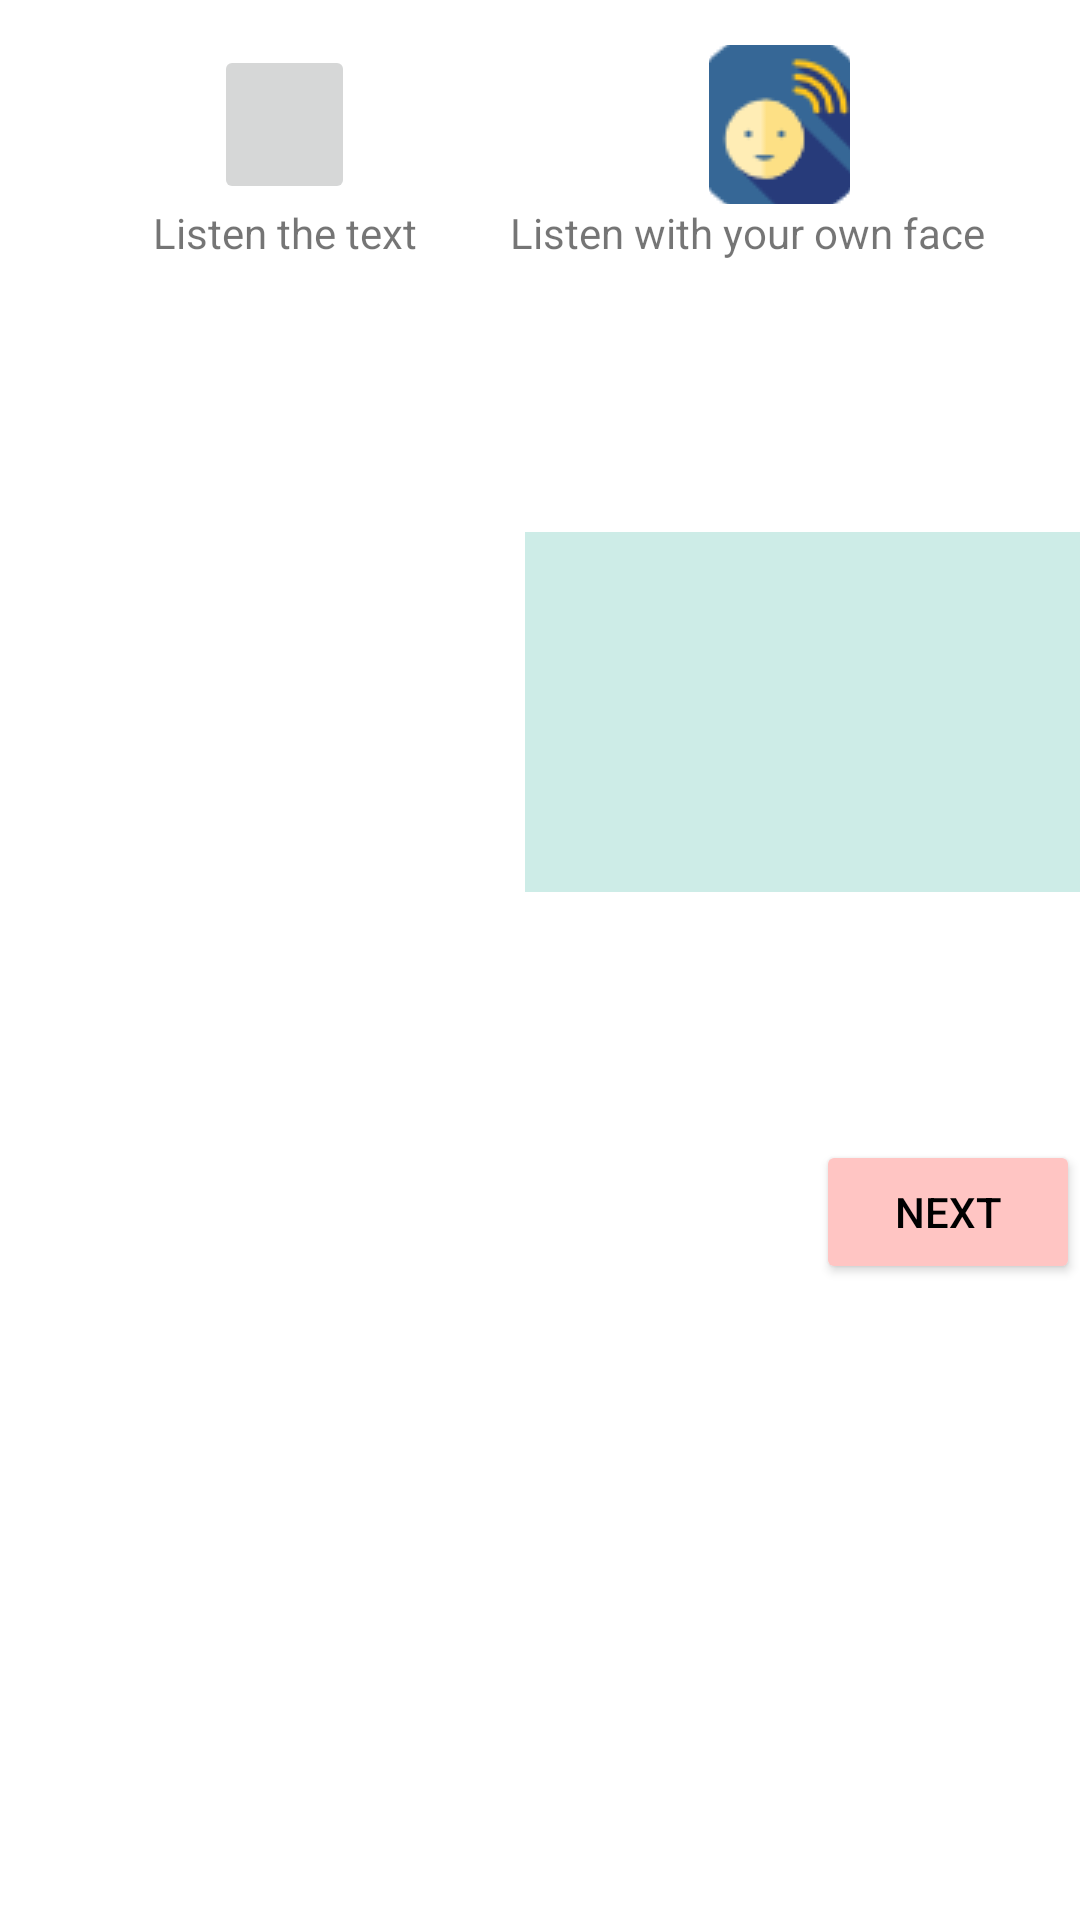

Produce the Android XML layout that renders to this screen, including the resource entries it uses.
<!-- AndroidManifest.xml: application theme Theme.MaterialComponents.DayNight.DarkActionBar -->
<!-- res/layout/child_fragment_speech.xml -->
<?xml version="1.0" encoding="utf-8"?>
<LinearLayout
    android:orientation="vertical"
    xmlns:android="http://schemas.android.com/apk/res/android"
    android:layout_width="wrap_content"
    android:layout_height="wrap_content"
    tools:context=".bundles.speechRecognisionActivity.childSpeech.ChildSpeechVerify"
    xmlns:tools="http://schemas.android.com/tools"
    >
    <LinearLayout
        android:layout_marginTop="15dp"
        android:layout_width="wrap_content"
        android:orientation="horizontal"
        android:layout_height="wrap_content">
    <LinearLayout
        android:layout_gravity="left"
        android:id="@+id/linearLayout2"
        android:layout_width="150dp"
        android:layout_height="wrap_content"
        android:layout_marginStart="20dp"
        android:layout_marginTop="16dp"
        android:orientation="vertical">

        <androidx.appcompat.widget.AppCompatImageButton
            android:layout_width="47dp"
            android:id="@+id/exercise_listen"
            android:layout_height="53dp"
            android:layout_gravity="center"
            android:src="@drawable/listen_adult"
            tools:layout_editor_absoluteX="48dp"
            tools:layout_editor_absoluteY="33dp" />

        <com.google.android.material.textview.MaterialTextView
            android:layout_width="wrap_content"
            android:layout_height="wrap_content"
            android:layout_gravity="center"
            android:id="@+id/exercise_listen_text"
            android:text="@string/custom_listen_button" />
    </LinearLayout>

    <LinearLayout
        android:layout_gravity="right"
        android:id="@+id/linearLayout3"
        android:layout_width="180dp"
        android:layout_height="wrap_content"
        android:layout_marginTop="16dp"
        android:layout_marginEnd="20dp"
        android:orientation="vertical">

        <androidx.appcompat.widget.AppCompatImageButton
            android:layout_width="47dp"
            android:layout_height="53dp"
            android:id="@+id/exercise_listen_own_voice"
            android:layout_gravity="center"
            android:src="@drawable/listen_adult_own_voice"
            tools:layout_editor_absoluteX="48dp"
            tools:layout_editor_absoluteY="33dp" />

        <com.google.android.material.textview.MaterialTextView
            android:layout_width="wrap_content"
            android:layout_height="wrap_content"
            android:id="@+id/exercise_listen_own_voice_text"
            android:gravity="center"
            android:text="@string/custom_listen_with_your_own_voice" />
    </LinearLayout>
    </LinearLayout>
    <LinearLayout
        android:id="@+id/layoutText"
        android:layout_width="396dp"
        android:layout_height="249dp"
        android:layout_margin="10dp"
        android:orientation="horizontal">

        <ImageView
            android:id="@+id/imagePlaceDigit"
            android:layout_width="150dp"
            android:layout_height="180dp"
            android:layout_gravity="center"
            android:layout_margin="5dp"
            android:contentDescription="@string/todo" />

        <com.google.android.material.textview.MaterialTextView
            android:id="@+id/exercise_text"
            android:layout_width="240dp"
            android:layout_height="120dp"
            android:layout_gravity="center"
            android:layout_margin="5dp"
            android:background="@color/lightGreen"
            android:focusable="false"
            android:gravity="center"
            android:text=""
            android:textColor="@color/black"
            android:textSize="35sp" />
    </LinearLayout>

    <Button
        android:id="@+id/exercise_next"
        android:layout_width="wrap_content"
        android:layout_height="wrap_content"
        android:layout_gravity="right"
        android:layout_marginTop="8dp"
        android:backgroundTint="@color/orange"
        android:text="@string/next"
        android:textColor="@color/black"
        tools:targetApi="lollipop" />

</LinearLayout>
<!-- resources referenced by this layout -->
<resources>
  <color name="black">#000000</color>
  <color name="lightGreen">#cdece7</color>
  <color name="orange">#ffc5c3</color>
  <!-- drawable listen_adult_own_voice: png bitmap (drawable, 2298 bytes) -->
  <string name="custom_listen_button">Listen the text</string>
  <string name="custom_listen_with_your_own_voice">Listen with your own face</string>
  <string name="next">Next</string>
  <string name="todo">TODO</string>
</resources>
